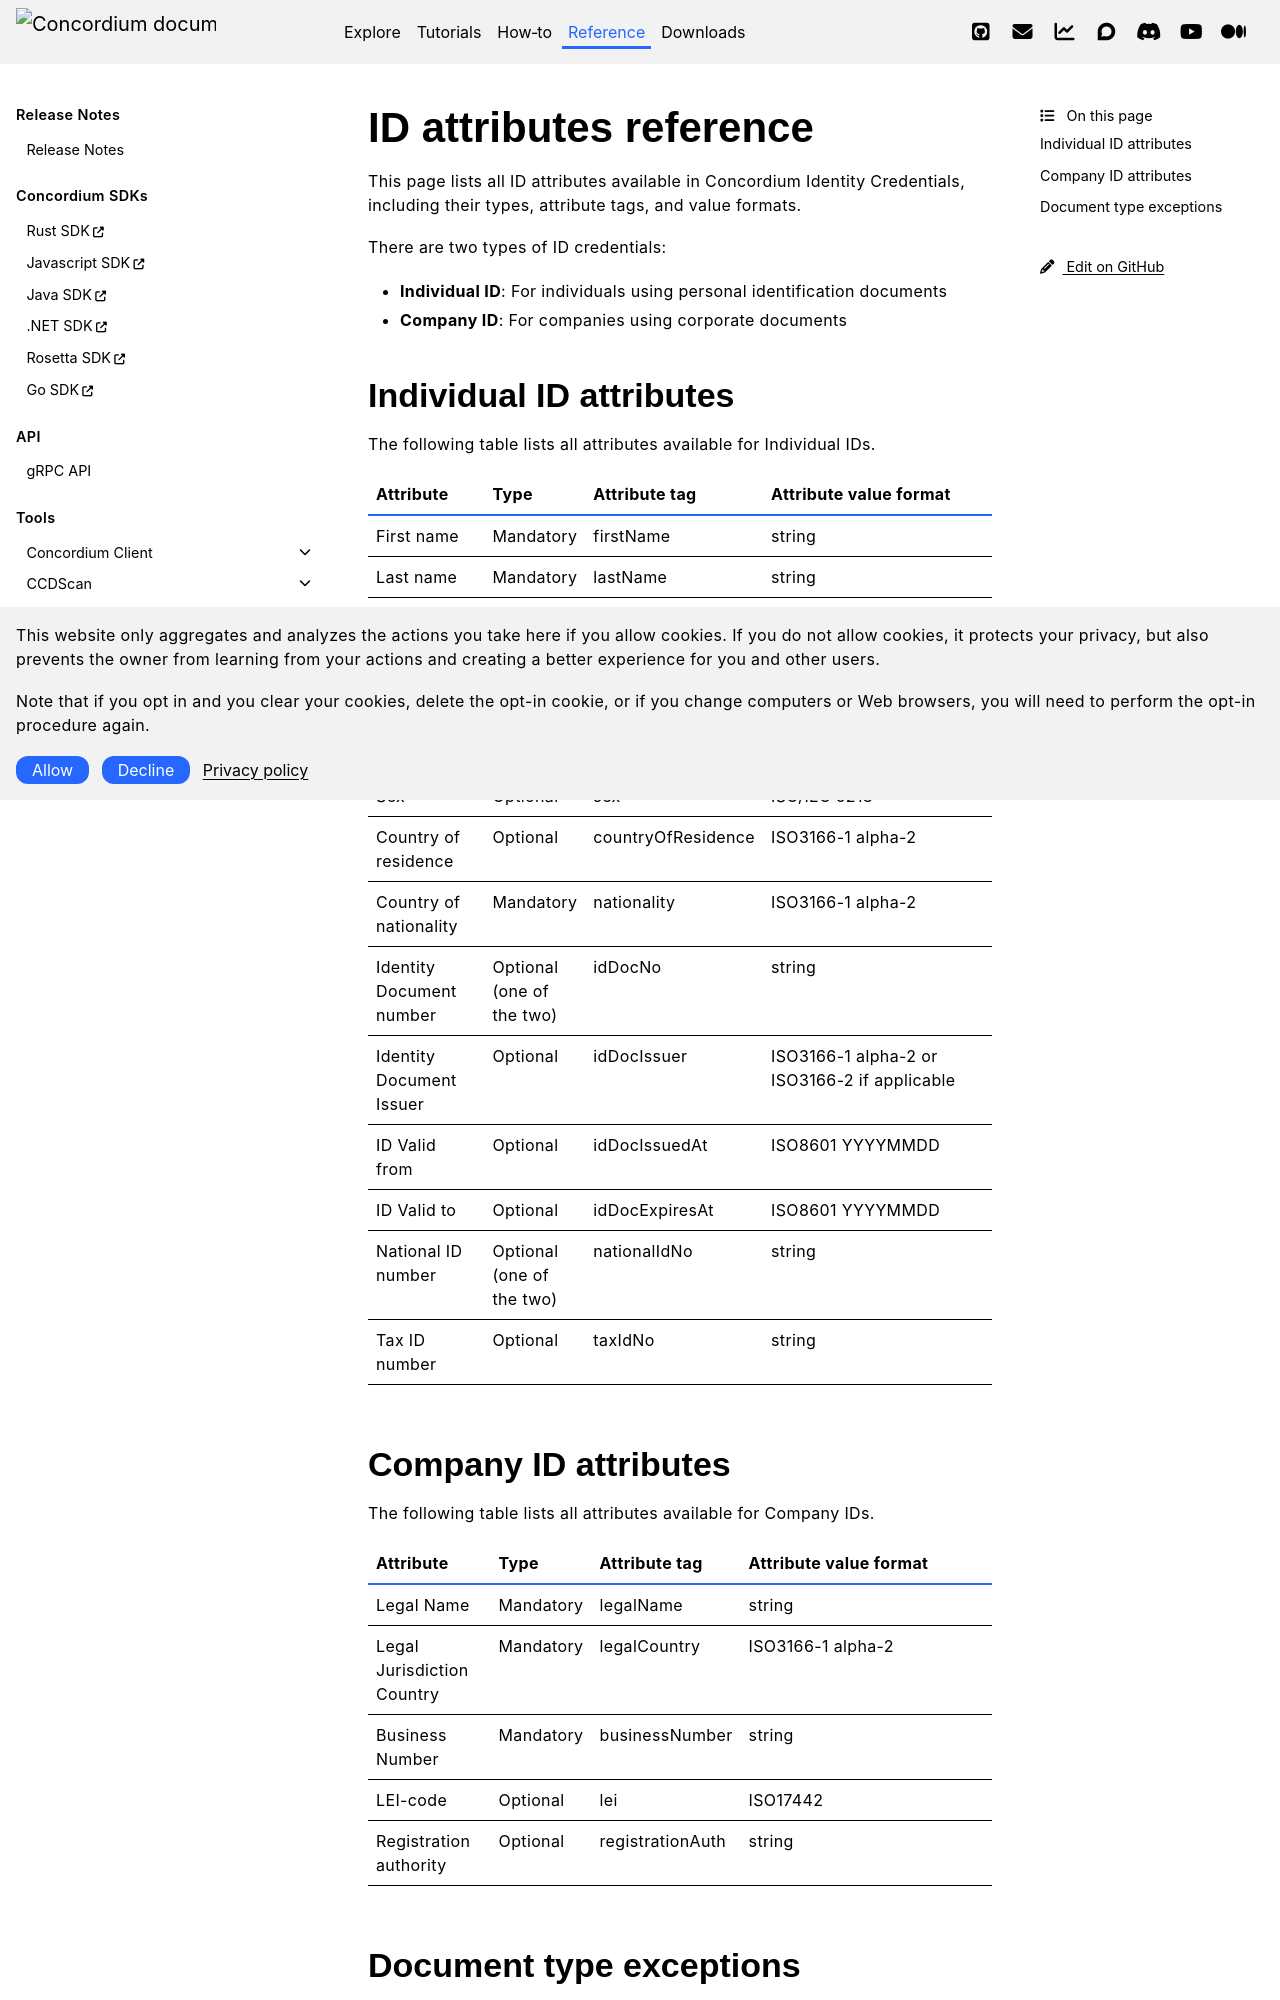

repository: Concordium/concordium.github.io · page: en/mainnet/technical-reference/id-attributes-reference.html · generator: sphinx

.. _id-attributes-reference:

========================
ID attributes reference
========================


This page lists all ID attributes available in Concordium Identity Credentials, including their types, attribute tags, and value formats.

There are two types of ID credentials:

- **Individual ID**: For individuals using personal identification documents
- **Company ID**: For companies using corporate documents

.. _individual-id-attributes:

Individual ID attributes
========================

The following table lists all attributes available for Individual IDs.


.. list-table::
   :header-rows: 1
   :widths: 20 15 20 45

   * - Attribute
     - Type
     - Attribute tag
     - Attribute value format
   * - First name
     - Mandatory
     - firstName
     - string
   * - Last name
     - Mandatory
     - lastName
     - string
   * - Date of birth
     - Mandatory
     - dob
     - ISO8601 YYYYMMDD
   * - Identity Document Type
     - Mandatory
     - idDocType
     - na=0, passport=1, national id card=2, driving license=3, immigration card=4 or eID string (see separate table)
   * - Sex
     - Optional
     - sex
     - ISO/IEC 5218
   * - Country of residence
     - Optional
     - countryOfResidence
     - ISO3166-1 alpha-2
   * - Country of nationality
     - Mandatory
     - nationality
     - ISO3166-1 alpha-2
   * - Identity Document number
     - Optional (one of the two)
     - idDocNo
     - string
   * - Identity Document Issuer
     - Optional
     - idDocIssuer
     - ISO3166-1 alpha-2 or ISO3166-2 if applicable
   * - ID Valid from
     - Optional
     - idDocIssuedAt
     - ISO8601 YYYYMMDD
   * - ID Valid to
     - Optional
     - idDocExpiresAt
     - ISO8601 YYYYMMDD
   * - National ID number
     - Optional (one of the two)
     - nationalIdNo
     - string
   * - Tax ID number
     - Optional
     - taxIdNo
     - string

.. _company-id-attributes:
